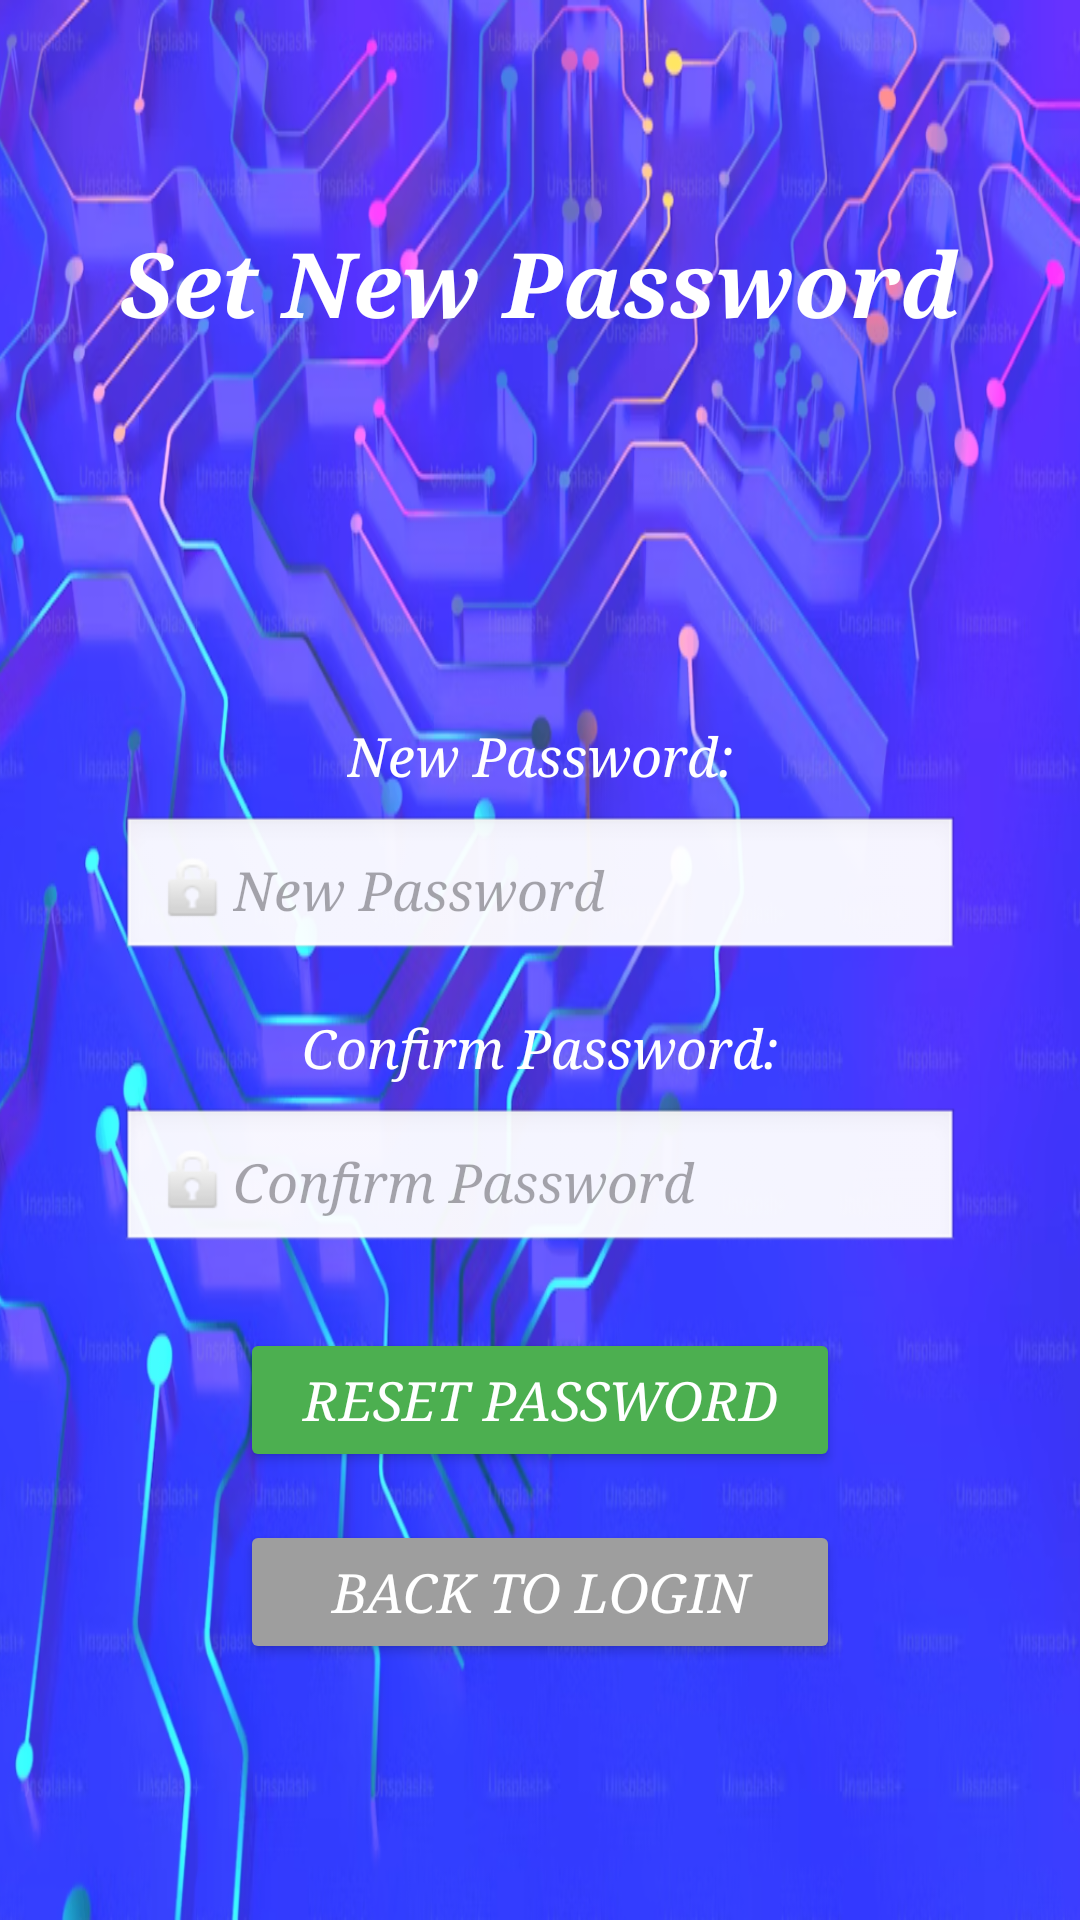

Produce the Android XML layout that renders to this screen, including the resource entries it uses.
<!-- AndroidManifest.xml: application theme Theme.ProjetM2 -->
<!-- res/layout/activity_reset_password.xml -->
<?xml version="1.0" encoding="utf-8"?>

<LinearLayout xmlns:android="http://schemas.android.com/apk/res/android"
    android:layout_width="match_parent"
    android:layout_height="match_parent"
    android:orientation="vertical"
    android:gravity="center_horizontal"
    android:padding="24dp"
    android:background="@drawable/fn">

    <TextView
        android:layout_width="wrap_content"
        android:layout_height="wrap_content"
        android:text="Set New Password"
        android:textSize="30sp"
        android:textColor="@color/white"
        android:layout_marginBottom="30dp"
        android:fontFamily="serif"
        android:textStyle="bold|italic"
        android:gravity="center"
        android:paddingTop="50dp"
        android:paddingBottom="50dp"/>

    <TextView
        android:id="@+id/tv_email"
        android:layout_width="wrap_content"
        android:layout_height="wrap_content"
        android:text=""
        android:textSize="16sp"
        android:textColor="@color/white"
        android:layout_marginBottom="24dp"
        android:fontFamily="serif"
        android:textStyle="italic"/>

    
    <TextView
        android:layout_width="wrap_content"
        android:layout_height="wrap_content"
        android:text="New Password:"
        android:textSize="18sp"
        android:textColor="@color/white"
        android:layout_marginBottom="8dp"
        android:fontFamily="serif"
        android:textStyle="italic"/>

    <EditText
        android:id="@+id/et_new_password"
        android:layout_width="280dp"
        android:layout_height="wrap_content"
        android:hint="New Password"
        android:textSize="18sp"
        android:inputType="textPassword"
        android:drawableLeft="@android:drawable/ic_lock_idle_lock"
        android:padding="12dp"
        android:layout_marginBottom="16dp"
        android:background="@android:drawable/edit_text"
        android:fontFamily="serif"
        android:textStyle="italic"/>

    
    <TextView
        android:layout_width="wrap_content"
        android:layout_height="wrap_content"
        android:text="Confirm Password:"
        android:textSize="18sp"
        android:textColor="@color/white"
        android:layout_marginBottom="8dp"
        android:fontFamily="serif"
        android:textStyle="italic"/>

    <EditText
        android:id="@+id/et_confirm_password"
        android:layout_width="280dp"
        android:layout_height="wrap_content"
        android:hint="Confirm Password"
        android:textSize="18sp"
        android:inputType="textPassword"
        android:drawableLeft="@android:drawable/ic_lock_idle_lock"
        android:padding="12dp"
        android:layout_marginBottom="24dp"
        android:background="@android:drawable/edit_text"
        android:fontFamily="serif"
        android:textStyle="italic"/>

    <Button
        android:id="@+id/btn_reset_password"
        android:layout_width="200dp"
        android:layout_height="wrap_content"
        android:text="Reset Password"
        android:textSize="18sp"
        android:backgroundTint="#4CAF50"
        android:textColor="#FFFFFF"
        android:fontFamily="serif"
        android:textStyle="italic"/>

    <Button
        android:id="@+id/btn_back_to_login"
        android:layout_width="200dp"
        android:layout_height="wrap_content"
        android:text="Back to Login"
        android:textSize="18sp"
        android:layout_marginTop="16dp"
        android:backgroundTint="#9E9E9E"
        android:textColor="#FFFFFF"
        android:fontFamily="serif"
        android:textStyle="italic"/>

</LinearLayout>
<!-- resources referenced by this layout -->
<resources>
  <!-- drawable fn: png bitmap (drawable, 879172 bytes) -->
  <style name="Theme.ProjetM2" parent="Base.Theme.ProjetM2" />
  <style name="Base.Theme.ProjetM2" parent="Theme.Material3.DayNight.NoActionBar">
          
          
      </style>
  <!-- not gathered from this repository: default colours our renderer supplied (Android Studio template values) -->
  <color name="white">#FFFFFFFF</color>
</resources>
